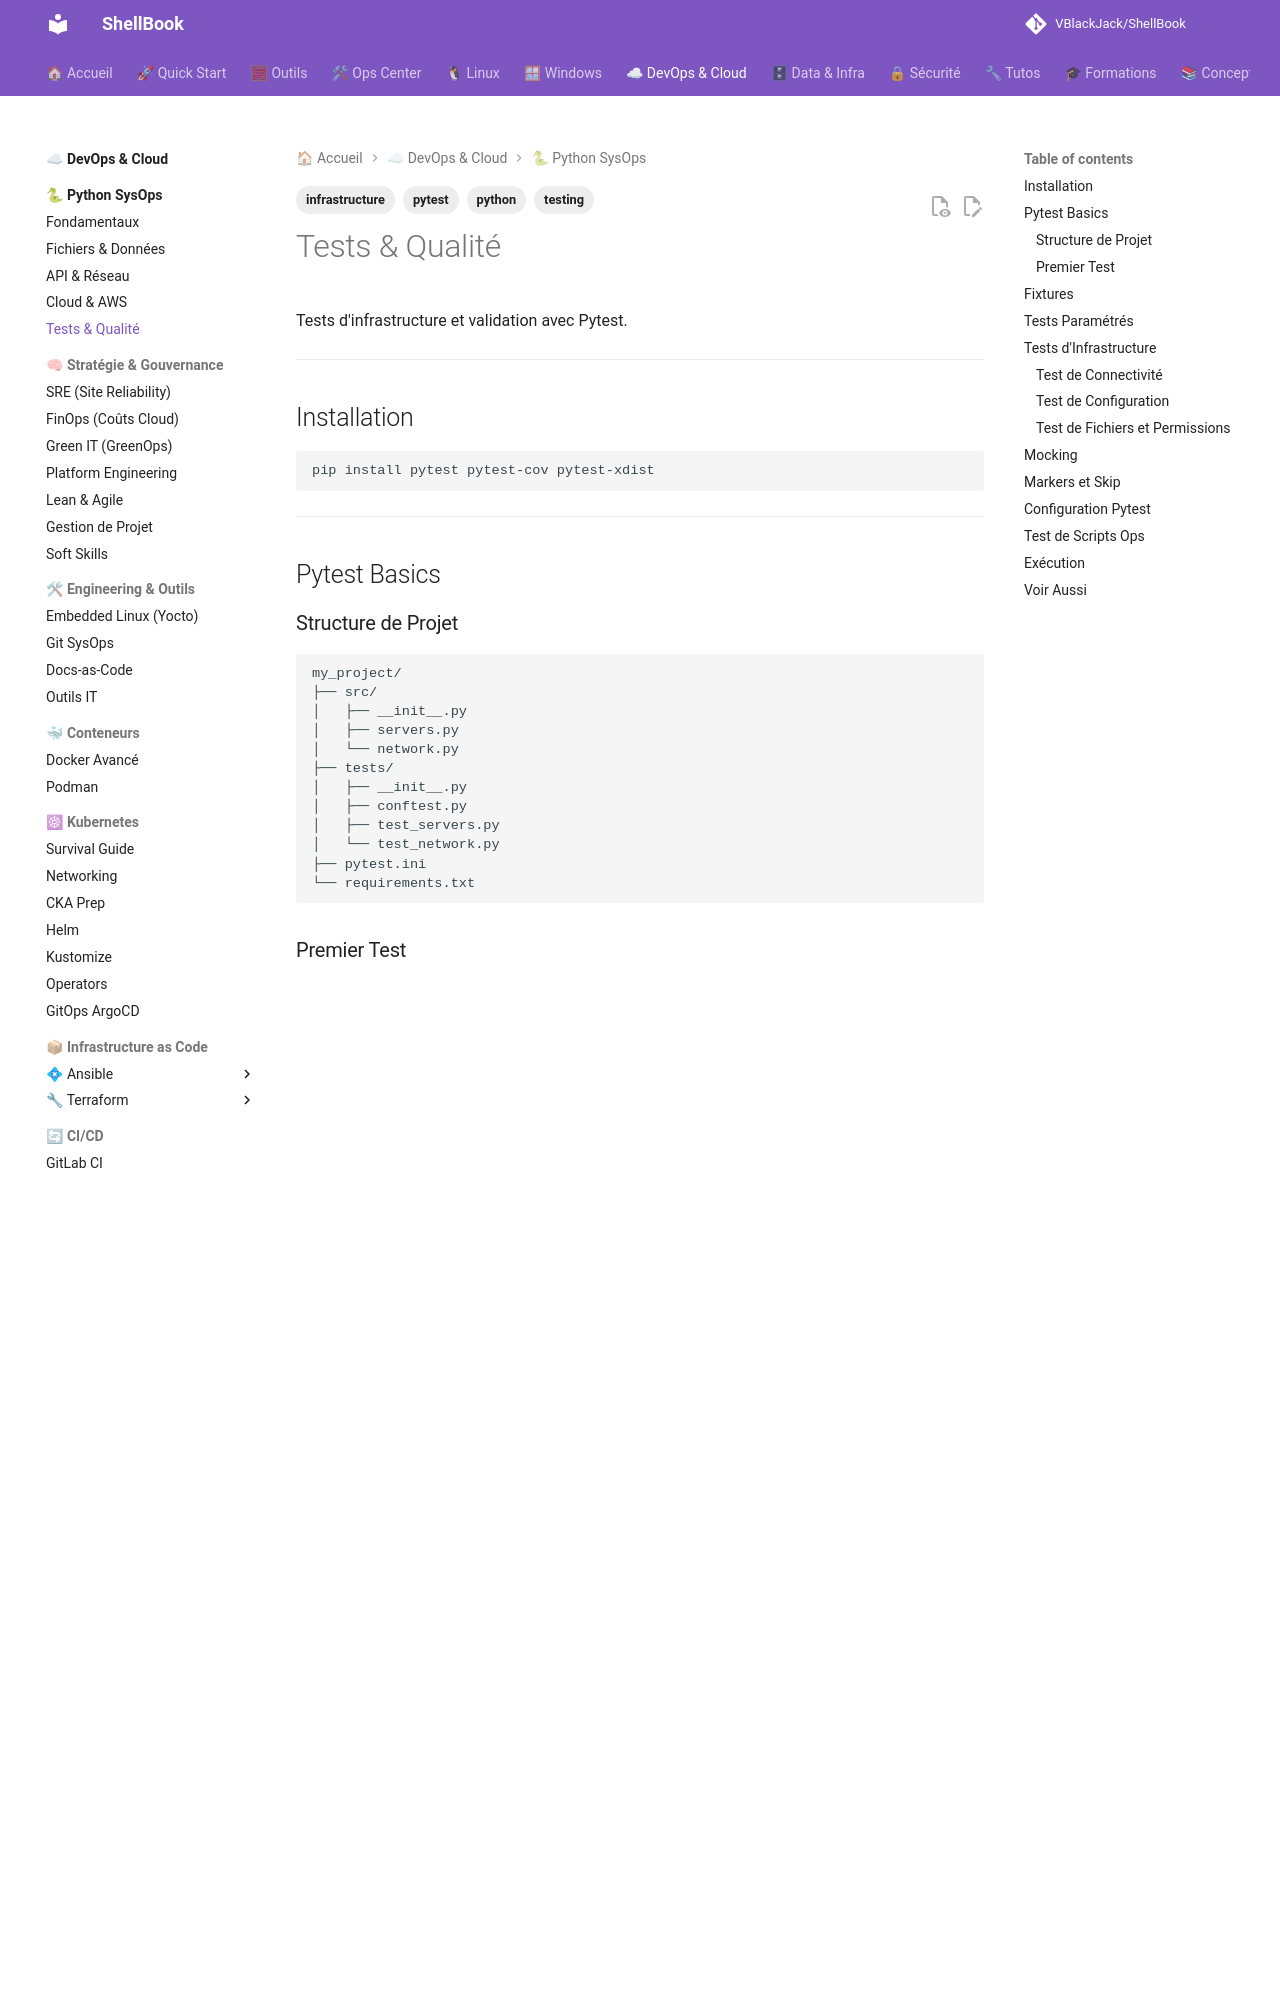

repository: VBlackJack/ShellBook · page: python/testing/index.html · generator: mkdocs

---
tags:
  - python
  - pytest
  - testing
  - infrastructure
---

# Tests & Qualité

Tests d'infrastructure et validation avec Pytest.

---

## Installation

```bash
pip install pytest pytest-cov pytest-xdist
```

---

## Pytest Basics

### Structure de Projet

```text
my_project/
├── src/
│   ├── __init__.py
│   ├── servers.py
│   └── network.py
├── tests/
│   ├── __init__.py
│   ├── conftest.py
│   ├── test_servers.py
│   └── test_network.py
├── pytest.ini
└── requirements.txt
```

### Premier Test

```python
# tests/test_basic.py

def test_addition():
    assert 1 + 1 == 2

def test_string():
    hostname = "web-01"
    assert hostname.startswith("web")
    assert len(hostname) == 6
```

```bash
# Exécuter les tests
pytest

# Verbose
pytest -v

# Un fichier spécifique
pytest tests/test_basic.py

# Un test spécifique
pytest tests/test_basic.py::test_addition

# Avec coverage
pytest --cov=src --cov-report=html
```

---

## Fixtures

```python
# tests/conftest.py
import pytest


@pytest.fixture
def sample_server():
    """Fixture qui fournit un serveur de test."""
    return {
        "hostname": "test-server",
        "ip": "10.0.0.100",
        "port": 22
    }


@pytest.fixture
def server_list():
    """Fixture avec une liste de serveurs."""
    return [
        {"hostname": "web01", "ip": "10.0.0.10"},
        {"hostname": "web02", "ip": "10.0.0.11"},
        {"hostname": "db01", "ip": "10.0.0.20"},
    ]


@pytest.fixture(scope="module")
def ssh_connection():
    """Fixture avec setup/teardown."""
    # Setup
    connection = create_ssh_connection()
    yield connection
    # Teardown
    connection.close()
```

```python
# tests/test_servers.py

def test_server_hostname(sample_server):
    assert sample_server["hostname"] == "test-server"

def test_server_count(server_list):
    assert len(server_list) == 3

def test_filter_web_servers(server_list):
    web_servers = [s for s in server_list if s["hostname"].startswith("web")]
    assert len(web_servers) == 2
```

---
